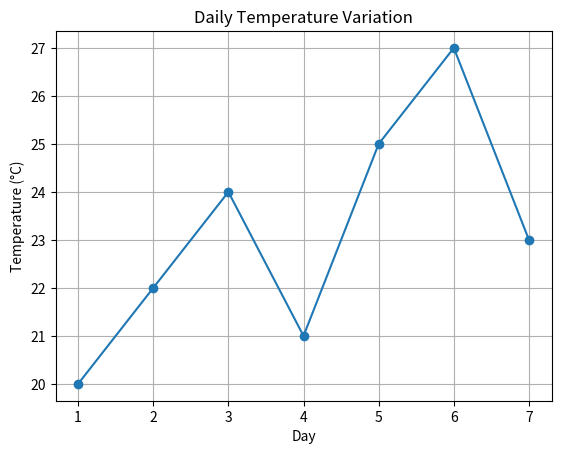

Generate this figure with matplotlib:
import matplotlib.pyplot as plt
import numpy as np

# Illustrative daily temperatures (degrees Celsius)
temperature = np.array([20, 22, 24, 21, 25, 27, 23])

mean_temp = np.mean(temperature)
print(f"Mean temperature: {mean_temp:.2f} °C")

plt.plot(range(1, 8), temperature, marker="o")
plt.xlabel("Day")
plt.ylabel("Temperature (°C)")
plt.title("Daily Temperature Variation")
plt.grid(True)
plt.show()
